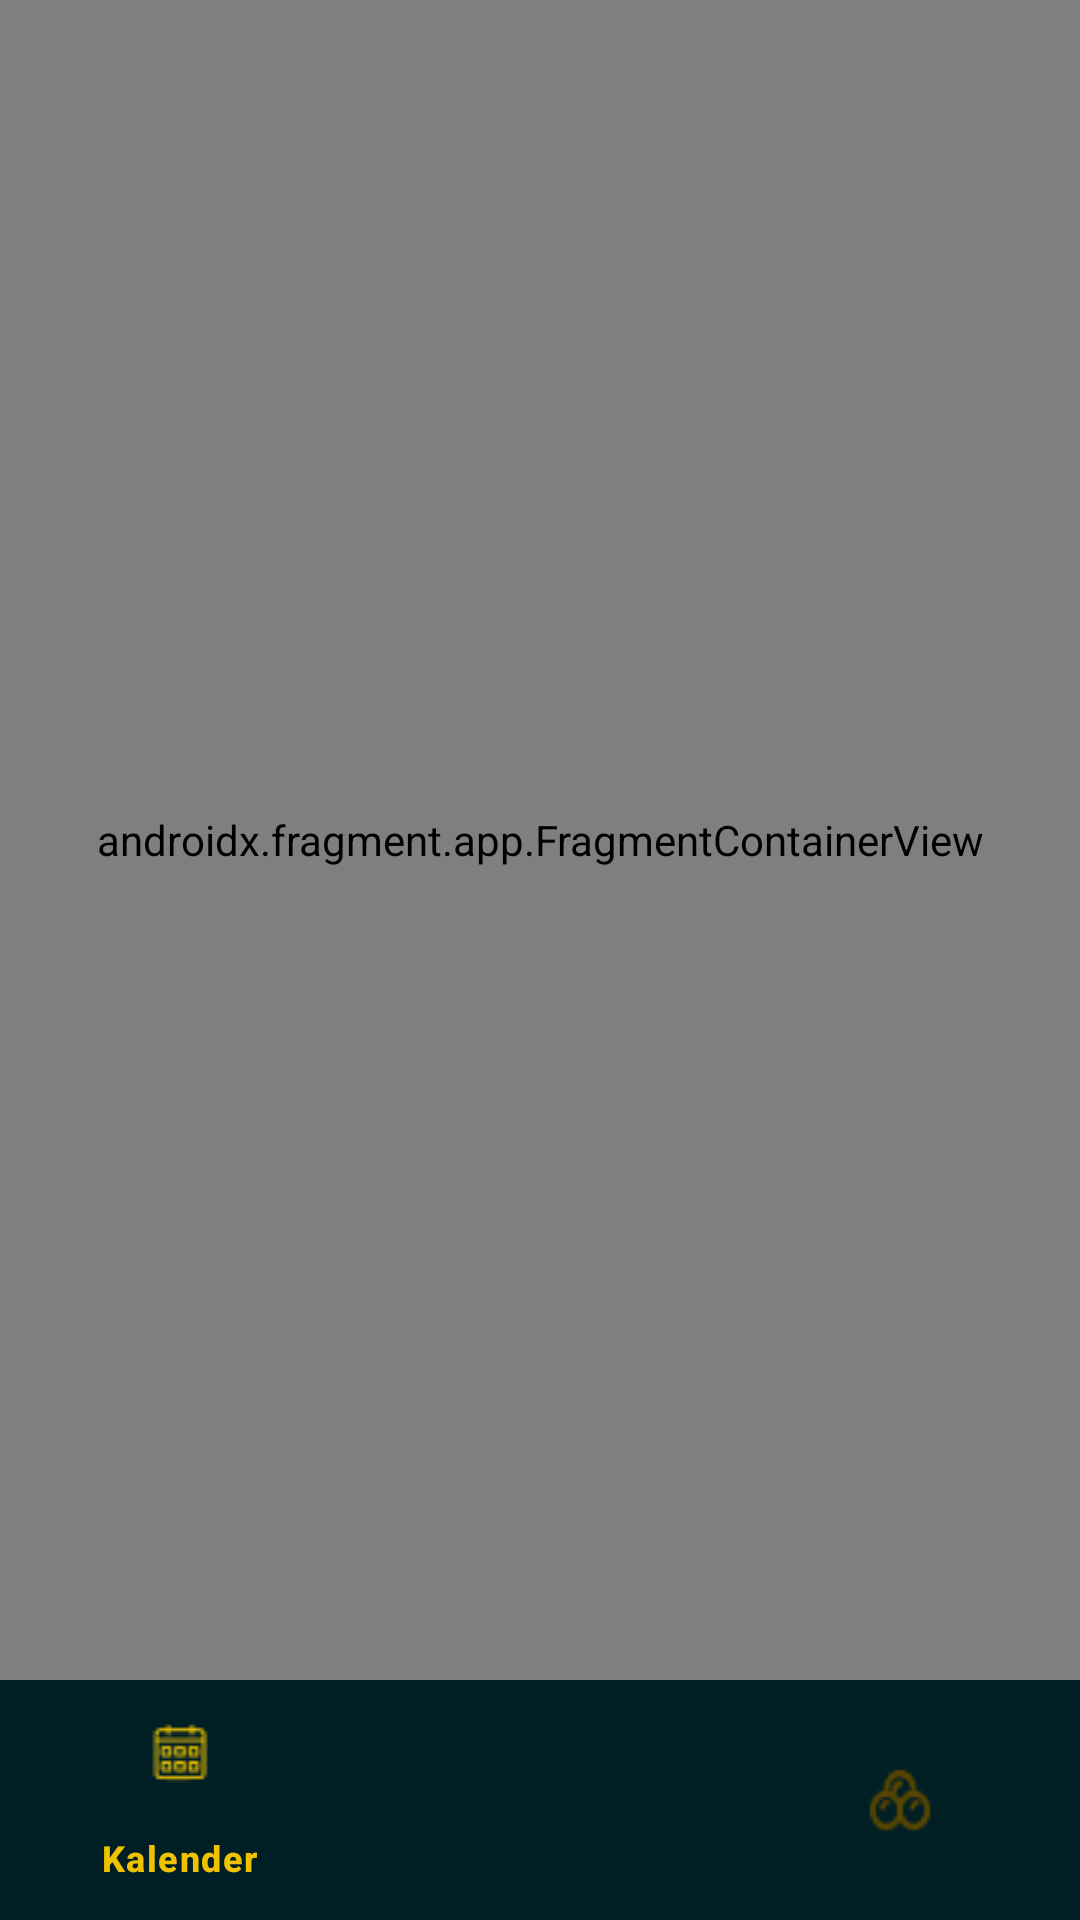

Android layout source for this screen:
<!-- AndroidManifest.xml: application theme Theme.Area13Abschluss -->
<!-- res/layout/activity_main.xml -->
<?xml version="1.0" encoding="utf-8"?>
<androidx.constraintlayout.widget.ConstraintLayout xmlns:android="http://schemas.android.com/apk/res/android"
    xmlns:app="http://schemas.android.com/apk/res-auto"
    xmlns:tools="http://schemas.android.com/tools"
    android:layout_width="match_parent"
    android:layout_height="match_parent"
    android:background="@color/md_theme_dark_surface"
    tools:context=".MainActivity">

    <com.google.android.material.bottomnavigation.BottomNavigationView
        android:id="@+id/bottomNavigationView"
        android:layout_width="wrap_content"
        android:layout_height="wrap_content"
        android:background="?colorSurface"
        app:backgroundTint="#00FFFFFF"
        app:itemActiveIndicatorStyle="@style/Theme.Material3.DynamicColors.Dark"
        app:itemHorizontalTranslationEnabled="false"
        app:itemIconTint="@color/bottomnavbar"
        app:itemTextColor="@color/bottomnavbar"

        app:labelVisibilityMode="selected"
        app:layout_constraintBottom_toBottomOf="parent"
        app:layout_constraintEnd_toEndOf="parent"
        app:layout_constraintStart_toStartOf="parent"
        app:menu="@menu/bottom_menu" />

    <androidx.fragment.app.FragmentContainerView
        android:id="@+id/fragmentContainerView"
        android:name="androidx.navigation.fragment.NavHostFragment"
        android:layout_width="match_parent"
        android:layout_height="0dp"
        app:defaultNavHost="true"
        app:layout_constraintBottom_toTopOf="@+id/bottomNavigationView"
        app:layout_constraintTop_toTopOf="parent"
        app:navGraph="@navigation/nav_graph"
        tools:layout_editor_absoluteX="1dp" />
</androidx.constraintlayout.widget.ConstraintLayout>
<!-- resources referenced by this layout -->
<resources>
  <color name="md_theme_dark_surface">#001F25</color>
  <style name="Theme.Area13Abschluss" parent="Base.Theme.Area13Abschluss" />
  <style name="Base.Theme.Area13Abschluss" parent="Theme.Material3.DayNight.NoActionBar">
          
          
      </style>
</resources>
